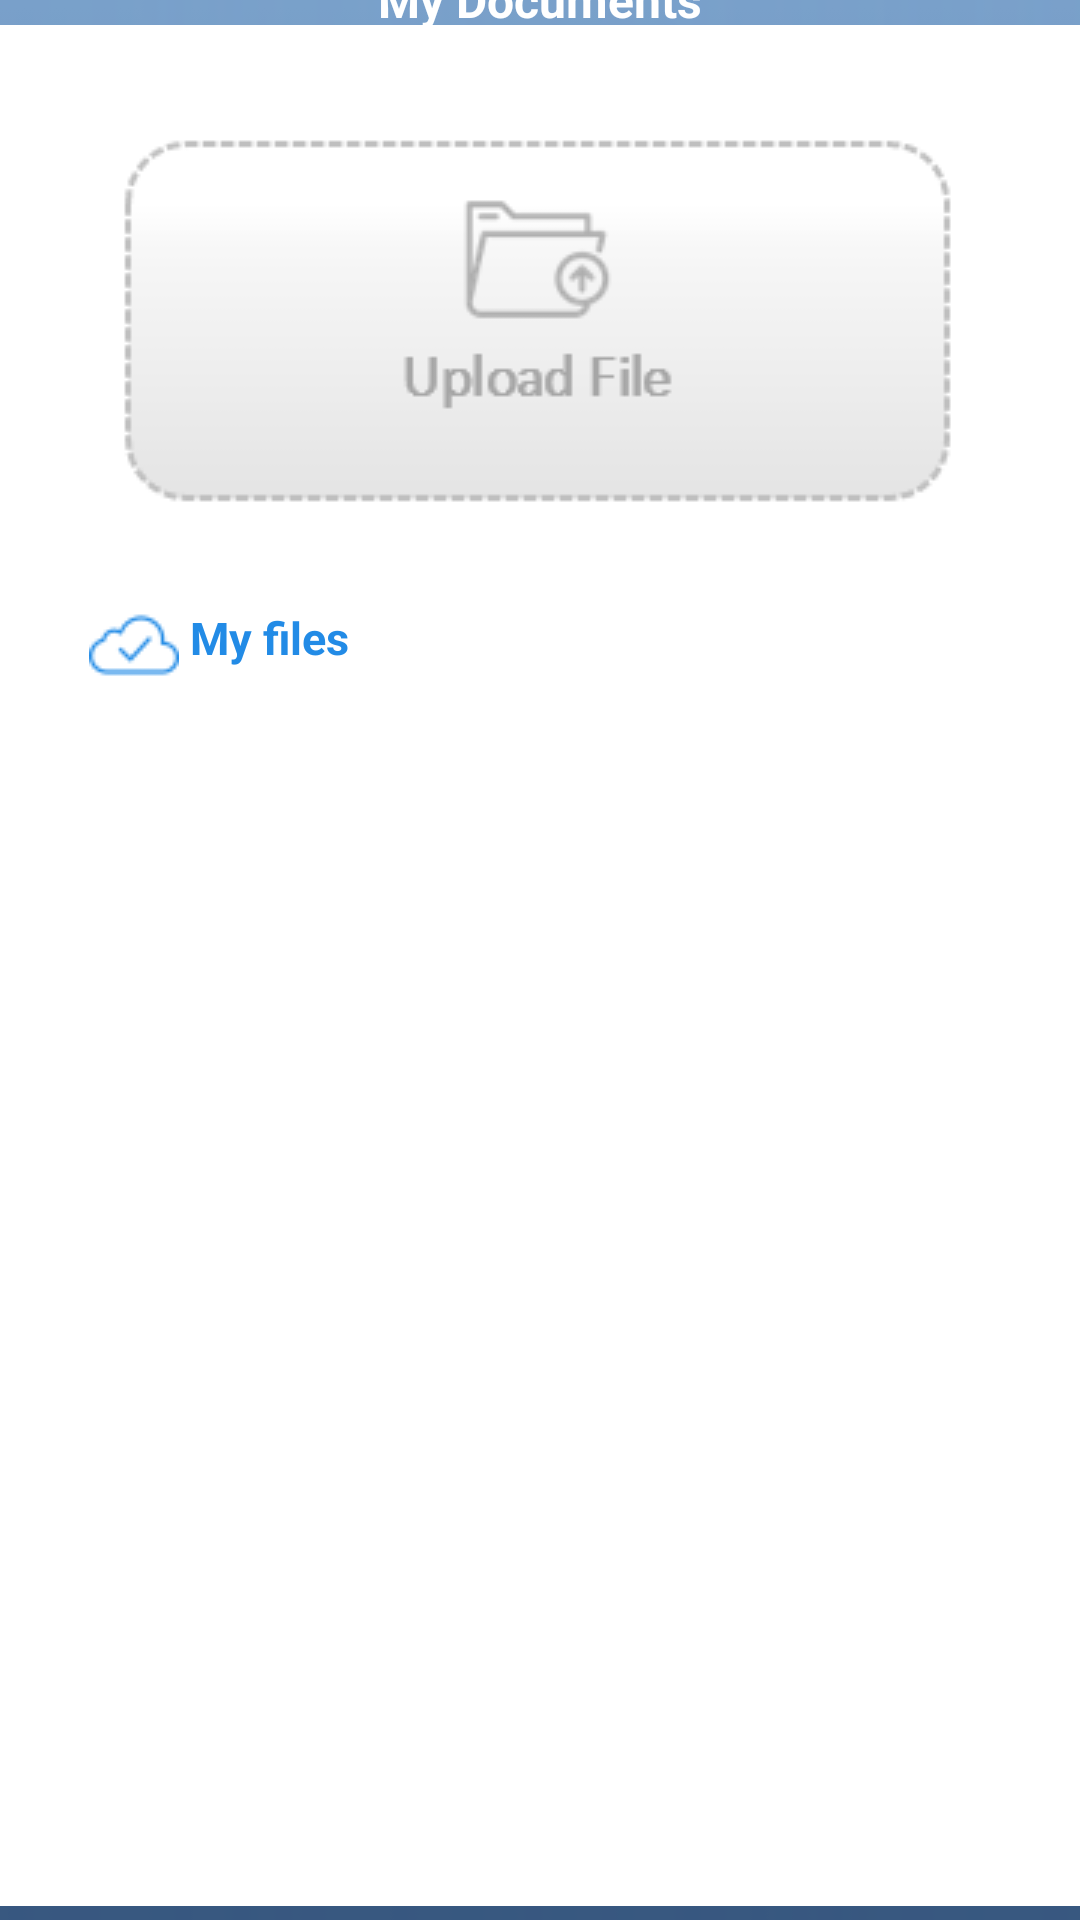

Produce the Android XML layout that renders to this screen, including the resource entries it uses.
<!-- AndroidManifest.xml: application theme Theme.Intern -->
<!-- res/layout/activity_my_documents.xml -->
<?xml version="1.0" encoding="utf-8"?>
<androidx.constraintlayout.widget.ConstraintLayout xmlns:android="http://schemas.android.com/apk/res/android"
    xmlns:app="http://schemas.android.com/apk/res-auto"
    xmlns:tools="http://schemas.android.com/tools"
    android:layout_width="match_parent"
    android:layout_height="match_parent"
    android:background="@drawable/bg"
    tools:context=".MyDocuments">

    <ImageView
        android:id="@+id/ubackbtn"
        android:layout_width="30dp"
        android:layout_height="30dp"
        android:layout_marginStart="20dp"
        android:layout_marginTop="15dp"
        android:src="@drawable/ic_baseline_arrow_back_ios_24"
        app:layout_constraintStart_toStartOf="parent"
        app:layout_constraintTop_toTopOf="parent"
        app:tint="@color/white" />

    <ImageView
        android:id="@+id/imageView2"
        android:layout_width="match_parent"
        android:layout_height="627dp"
        app:layout_constraintBottom_toBottomOf="parent"
        app:layout_constraintEnd_toEndOf="parent"
        app:layout_constraintHorizontal_bias="0.0"
        app:layout_constraintStart_toStartOf="parent"
        app:layout_constraintTop_toTopOf="parent"
        app:layout_constraintVertical_bias="0.638"
        app:srcCompat="@android:drawable/screen_background_light" />

    <ImageButton
        android:id="@+id/upload"
        android:layout_width="282dp"
        android:layout_height="130dp"
        android:layout_marginTop="32dp"
        app:layout_constraintEnd_toEndOf="@+id/imageView2"
        app:layout_constraintHorizontal_bias="0.496"
        app:layout_constraintStart_toStartOf="@+id/imageView2"
        app:layout_constraintTop_toTopOf="@+id/imageView2"
        app:srcCompat="@drawable/img_4" />

    <TextView
        android:id="@+id/textView"
        android:layout_width="155dp"
        android:layout_height="25dp"
        android:layout_marginTop="32dp"
        android:drawableStart="@drawable/cloud"
        android:text=" My files"
        android:textColor="#228BE6"
        android:textSize="15sp"
        android:textStyle="bold"
        app:layout_constraintEnd_toEndOf="parent"
        app:layout_constraintHorizontal_bias="0.144"
        app:layout_constraintStart_toStartOf="@+id/imageView2"
        app:layout_constraintTop_toBottomOf="@+id/upload" />

    <androidx.recyclerview.widget.RecyclerView
        android:id="@+id/recview"
        android:layout_width="293dp"
        android:layout_height="377dp"
        app:layout_constraintBottom_toBottomOf="@+id/imageView2"
        app:layout_constraintEnd_toEndOf="@+id/imageView2"
        app:layout_constraintHorizontal_bias="0.423"
        app:layout_constraintStart_toStartOf="@+id/imageView2"
        app:layout_constraintTop_toBottomOf="@+id/textView" />

    <TextView
        android:id="@+id/textView3"
        android:layout_width="121dp"
        android:layout_height="26dp"
        android:text="My Documents"
        android:textAlignment="center"
        android:textColor="@color/white"
        android:textSize="16sp"
        android:textStyle="bold"
        app:layout_constraintBottom_toTopOf="@+id/imageView2"
        app:layout_constraintEnd_toEndOf="parent"
        app:layout_constraintStart_toStartOf="parent"
        app:layout_constraintTop_toTopOf="parent"
        app:layout_constraintVertical_bias="0.65" />

</androidx.constraintlayout.widget.ConstraintLayout>
<!-- resources referenced by this layout -->
<resources>
  <color name="white">#FFFFFFFF</color>
  <!-- drawable bg: png bitmap (drawable, 8902 bytes) -->
  <!-- drawable cloud: png bitmap (drawable, 963 bytes) -->
  <!-- drawable img_4: png bitmap (drawable, 3807 bytes) -->
  <style name="Theme.Intern" parent="Theme.MaterialComponents.DayNight.NoActionBar">
          
          <item name="colorPrimary">@color/purple_500</item>
          <item name="colorPrimaryVariant">@color/purple_700</item>
          <item name="colorOnPrimary">@color/white</item>
          
          <item name="colorSecondary">@color/teal_200</item>
          <item name="colorSecondaryVariant">@color/teal_700</item>
          <item name="colorOnSecondary">@color/black</item>
          
          <item name="android:statusBarColor" tools:targetApi="l">?attr/colorPrimaryVariant</item>
          
      </style>
  <color name="purple_500">#FF759CC6</color>
  <color name="purple_700">#FF759CC6</color>
  <color name="teal_200">#FF03DAC5</color>
  <color name="teal_700">#FF018786</color>
  <color name="black">#FF000000</color>
</resources>
